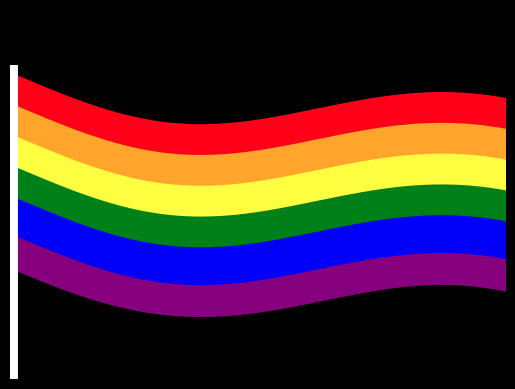

Python code for this plot: (Note: this script raises an exception after producing the figure.)
import numpy as np
from matplotlib import pyplot as plt
from matplotlib.animation import FuncAnimation

plt.style.use("dark_background")

fig = plt.figure()
ax = plt.axes(xlim=(0, 4), ylim=(-3, 3))
plt.axis("off")

(red,) = ax.plot([], [], lw=33, c="#FF0018", zorder=1)
(orange,) = ax.plot([], [], lw=33, c="#FFA52C", zorder=2)
(yellow,) = ax.plot([], [], lw=33, c="#FFFF41", zorder=3)
(green,) = ax.plot([], [], lw=33, c="#008018", zorder=4)
(blue,) = ax.plot([], [], lw=33, c="#0000F9", zorder=5)
(purple,) = ax.plot([], [], lw=23, c="#86007D", zorder=6)
vert = ax.vlines(0.01, -3, 2.1, colors="w", lw=10, zorder=7)


def init():
    red.set_data([], [])
    orange.set_data([], [])
    yellow.set_data([], [])
    green.set_data([], [])
    blue.set_data([], [])
    purple.set_data([], [])
    return (
        red,
        orange,
        yellow,
        green,
        blue,
        purple,
    )


def animate(i):
    x = np.linspace(0, 4, 1000)
    y = -1 + np.sin(0.4 * np.pi * (x - 0.01)) * np.sin(0.05 * i) + 0.075 * np.sin(0.01 * i) + 0.25 * x * np.cos(0.05 * i)
    red.set_data(x, y + 2.5)
    orange.set_data(x, y + 2)
    yellow.set_data(x, y + 1.5)
    green.set_data(x, y + 1)
    blue.set_data(x, y + 0.5)
    purple.set_data(x, y)
    return (
        red,
        orange,
        yellow,
        green,
        blue,
        purple,
    )


anim = FuncAnimation(fig, animate, init_func=init, frames=200, interval=20, blit=True)

anim.save("2021-06-28.gif", writer="imagemagick")
